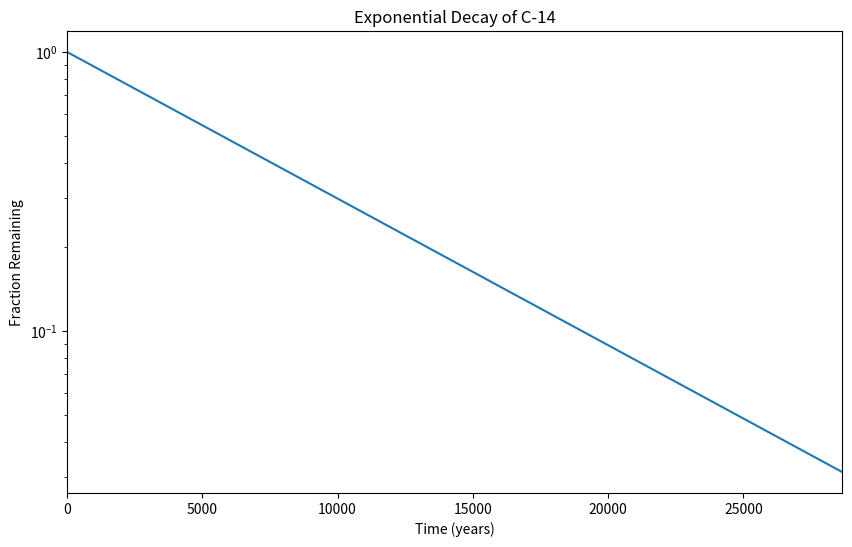

This chart was generated by the following Python code:
#!/usr/bin/env python3
'''This script plots a line graph by changing the scale'''
import numpy as np
import matplotlib.pyplot as plt

x = np.arange(0, 28651, 5730)
r = np.log(0.5)
t = 5730
y = np.exp((r / t) * x)

plt.figure(figsize=(10, 6))
plt.plot(x, y)
plt.xlabel('Time (years)')
plt.ylabel('Fraction Remaining')
plt.title('Exponential Decay of C-14')
plt.yscale('log')
plt.xlim(0, 28650)
plt.show()